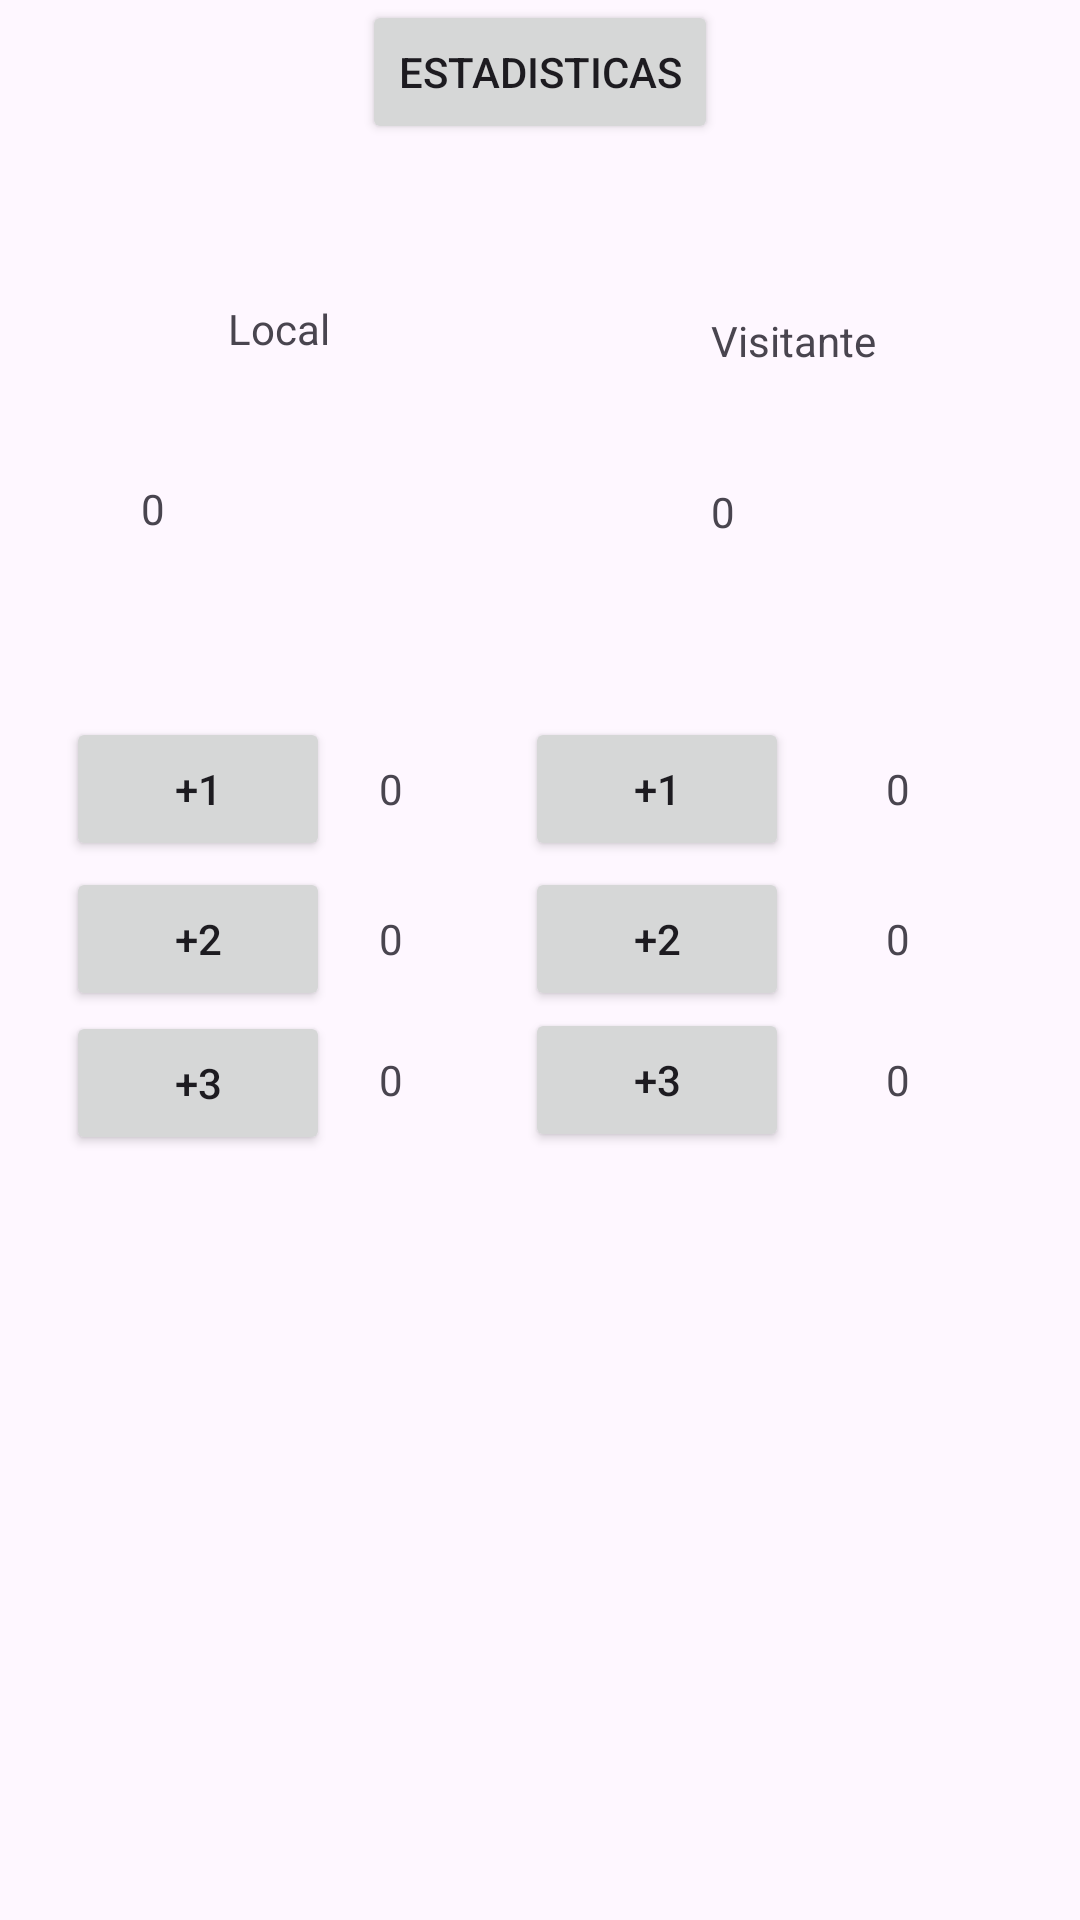

The Android layout XML behind this screen, and the referenced resources:
<!-- AndroidManifest.xml: application theme Theme.AplicacionTanteo -->
<!-- res/layout/activity_main.xml -->
<?xml version="1.0" encoding="utf-8"?>
<androidx.constraintlayout.widget.ConstraintLayout xmlns:android="http://schemas.android.com/apk/res/android"
    xmlns:app="http://schemas.android.com/apk/res-auto"
    xmlns:tools="http://schemas.android.com/tools"
    android:layout_width="match_parent"
    android:layout_height="match_parent"
    tools:context=".MainActivity">

    <TextView
        android:id="@+id/tvNombreActividad"
        android:layout_width="wrap_content"
        android:layout_height="wrap_content"
        android:text="Puntuación"
        app:layout_constraintBottom_toBottomOf="parent"
        app:layout_constraintEnd_toEndOf="parent"
        app:layout_constraintHorizontal_bias="0.498"
        app:layout_constraintStart_toStartOf="parent"
        app:layout_constraintTop_toTopOf="parent"
        app:layout_constraintVertical_bias="0.04" />

    <TextView
        android:id="@+id/etnLocalTotal"
        android:layout_width="wrap_content"
        android:layout_height="wrap_content"
        android:layout_marginStart="47dp"
        android:layout_marginTop="41dp"
        android:ems="3"
        android:text="0"
        app:layout_constraintStart_toStartOf="parent"
        app:layout_constraintTop_toBottomOf="@+id/tvLocal" />

    <TextView
        android:id="@+id/etnVisitanteTotal"
        android:layout_width="wrap_content"
        android:layout_height="wrap_content"
        android:layout_marginTop="38dp"
        android:ems="3"
        android:text="0"
        app:layout_constraintStart_toStartOf="@+id/tvVisitante"
        app:layout_constraintTop_toBottomOf="@+id/tvVisitante" />

    <TextView
        android:id="@+id/tvLocal"
        android:layout_width="wrap_content"
        android:layout_height="wrap_content"
        android:layout_marginStart="76dp"
        android:layout_marginTop="56dp"
        android:text="Local"
        app:layout_constraintStart_toStartOf="parent"
        app:layout_constraintTop_toBottomOf="@+id/tvNombreActividad" />

    <TextView
        android:id="@+id/tvVisitante"
        android:layout_width="wrap_content"
        android:layout_height="wrap_content"
        android:layout_marginTop="60dp"
        android:layout_marginEnd="68dp"
        android:text="Visitante"
        app:layout_constraintEnd_toEndOf="parent"
        app:layout_constraintTop_toBottomOf="@+id/tvNombreActividad" />

    // counters

    <TextView
        android:id="@+id/etnCounterLocal1"
        android:layout_width="wrap_content"
        android:layout_height="wrap_content"
        android:ems="2"
        android:text="0"
        app:layout_constraintBaseline_toBaselineOf="@+id/bMasUnoVisitante"
        app:layout_constraintEnd_toStartOf="@+id/bMasUnoVisitante"
        app:layout_constraintStart_toEndOf="@+id/bMasUnoLocal" />

    <TextView
        android:id="@+id/etnCounterLocal3"
        android:layout_width="wrap_content"
        android:layout_height="wrap_content"
        android:ems="2"
        android:inputType="number"
        android:text="0"
        app:layout_constraintBaseline_toBaselineOf="@+id/bMasTresVisitante"
        app:layout_constraintEnd_toStartOf="@+id/bMasTresVisitante"
        app:layout_constraintStart_toEndOf="@+id/bMasTresLocal" />

    <TextView
        android:id="@+id/etnCounterLocal2"
        android:layout_width="wrap_content"
        android:layout_height="wrap_content"
        android:ems="2"
        android:inputType="number"
        android:text="0"
        app:layout_constraintBaseline_toBaselineOf="@+id/bMasDosVisitante"
        app:layout_constraintEnd_toStartOf="@+id/bMasDosVisitante"
        app:layout_constraintStart_toEndOf="@+id/bMasDosLocal" />

    <TextView
        android:id="@+id/etnCounterVisitante1"
        android:layout_width="wrap_content"
        android:layout_height="wrap_content"
        android:ems="2"
        android:inputType="number"
        android:text="0"
        app:layout_constraintBaseline_toBaselineOf="@+id/bMasUnoVisitante"
        app:layout_constraintEnd_toEndOf="parent"
        app:layout_constraintStart_toEndOf="@+id/bMasUnoVisitante" />

    <TextView
        android:id="@+id/etnCounterVisitante3"
        android:layout_width="wrap_content"
        android:layout_height="wrap_content"
        android:ems="2"
        android:inputType="number"
        android:text="0"
        app:layout_constraintBaseline_toBaselineOf="@+id/bMasTresVisitante"
        app:layout_constraintEnd_toEndOf="parent"
        app:layout_constraintStart_toEndOf="@+id/bMasTresVisitante" />

    <TextView
        android:id="@+id/etnCounterVisitante2"
        android:layout_width="wrap_content"
        android:layout_height="wrap_content"
        android:ems="2"
        android:inputType="number"
        android:text="0"
        app:layout_constraintBaseline_toBaselineOf="@+id/bMasDosVisitante"
        app:layout_constraintEnd_toEndOf="parent"
        app:layout_constraintStart_toEndOf="@+id/bMasDosVisitante" />


    //botones

    <Button
        android:id="@+id/bMasUnoLocal"
        android:layout_width="wrap_content"
        android:layout_height="wrap_content"
        android:ems="2"
        android:onClick="incrementaEquipoLocalUno"
        android:text="+1"
        app:layout_constraintBottom_toBottomOf="@+id/bMasUnoVisitante"
        app:layout_constraintEnd_toEndOf="@+id/tvLocal" />

    <Button
        android:id="@+id/bMasDosLocal"
        android:layout_width="wrap_content"
        android:layout_height="wrap_content"
        android:layout_marginTop="2dp"
        android:ems="2"
        android:onClick="incrementaEquipoLocalDos"
        android:text="+2"
        app:layout_constraintEnd_toEndOf="@+id/tvLocal"
        app:layout_constraintTop_toBottomOf="@+id/bMasUnoLocal" />

    <Button
        android:id="@+id/bMasTresLocal"
        android:layout_width="wrap_content"
        android:layout_height="wrap_content"
        android:ems="2"
        android:onClick="incrementaEquipoLocalTres"
        android:text="+3"
        app:layout_constraintEnd_toEndOf="@+id/tvLocal"
        app:layout_constraintTop_toBottomOf="@+id/bMasDosLocal" />

    <Button
        android:id="@+id/bMasUnoVisitante"
        android:layout_width="wrap_content"
        android:layout_height="wrap_content"
        android:layout_marginTop="59dp"
        android:layout_marginEnd="23dp"
        android:ems="2"
        android:onClick="incrementaEquipoVisitanteUno"
        android:text="+1"
        app:layout_constraintEnd_toEndOf="@+id/etnVisitanteTotal"
        app:layout_constraintTop_toBottomOf="@+id/etnVisitanteTotal" />

    <Button
        android:id="@+id/bMasDosVisitante"
        android:layout_width="wrap_content"
        android:layout_height="wrap_content"
        android:layout_marginTop="2dp"
        android:ems="2"
        android:onClick="incrementaEquipoVisitanteDos"

        android:text="+2"
        app:layout_constraintStart_toStartOf="@+id/bMasUnoVisitante"
        app:layout_constraintTop_toBottomOf="@+id/bMasUnoVisitante" />

    <Button
        android:id="@+id/bMasTresVisitante"
        android:layout_width="wrap_content"
        android:layout_height="wrap_content"
        android:layout_marginTop="47dp"
        android:ems="2"
        android:onClick="incrementaEquipoVisitanteTres"

        android:text="+3"
        app:layout_constraintStart_toStartOf="@+id/bMasDosVisitante"
        app:layout_constraintTop_toTopOf="@+id/bMasDosVisitante" />

    <Button
        android:id="@+id/bCambioEstadistica"
        android:layout_width="wrap_content"
        android:layout_height="wrap_content"
        android:text="Estadisticas"
        app:layout_constraintEnd_toEndOf="parent"
        app:layout_constraintStart_toStartOf="parent"
        tools:layout_editor_absoluteY="563dp" />


</androidx.constraintlayout.widget.ConstraintLayout>
<!-- resources referenced by this layout -->
<resources>
  <style name="Theme.AplicacionTanteo" parent="Base.Theme.AplicacionTanteo" />
  <style name="Base.Theme.AplicacionTanteo" parent="Theme.Material3.DayNight.NoActionBar">
          
          
      </style>
</resources>
